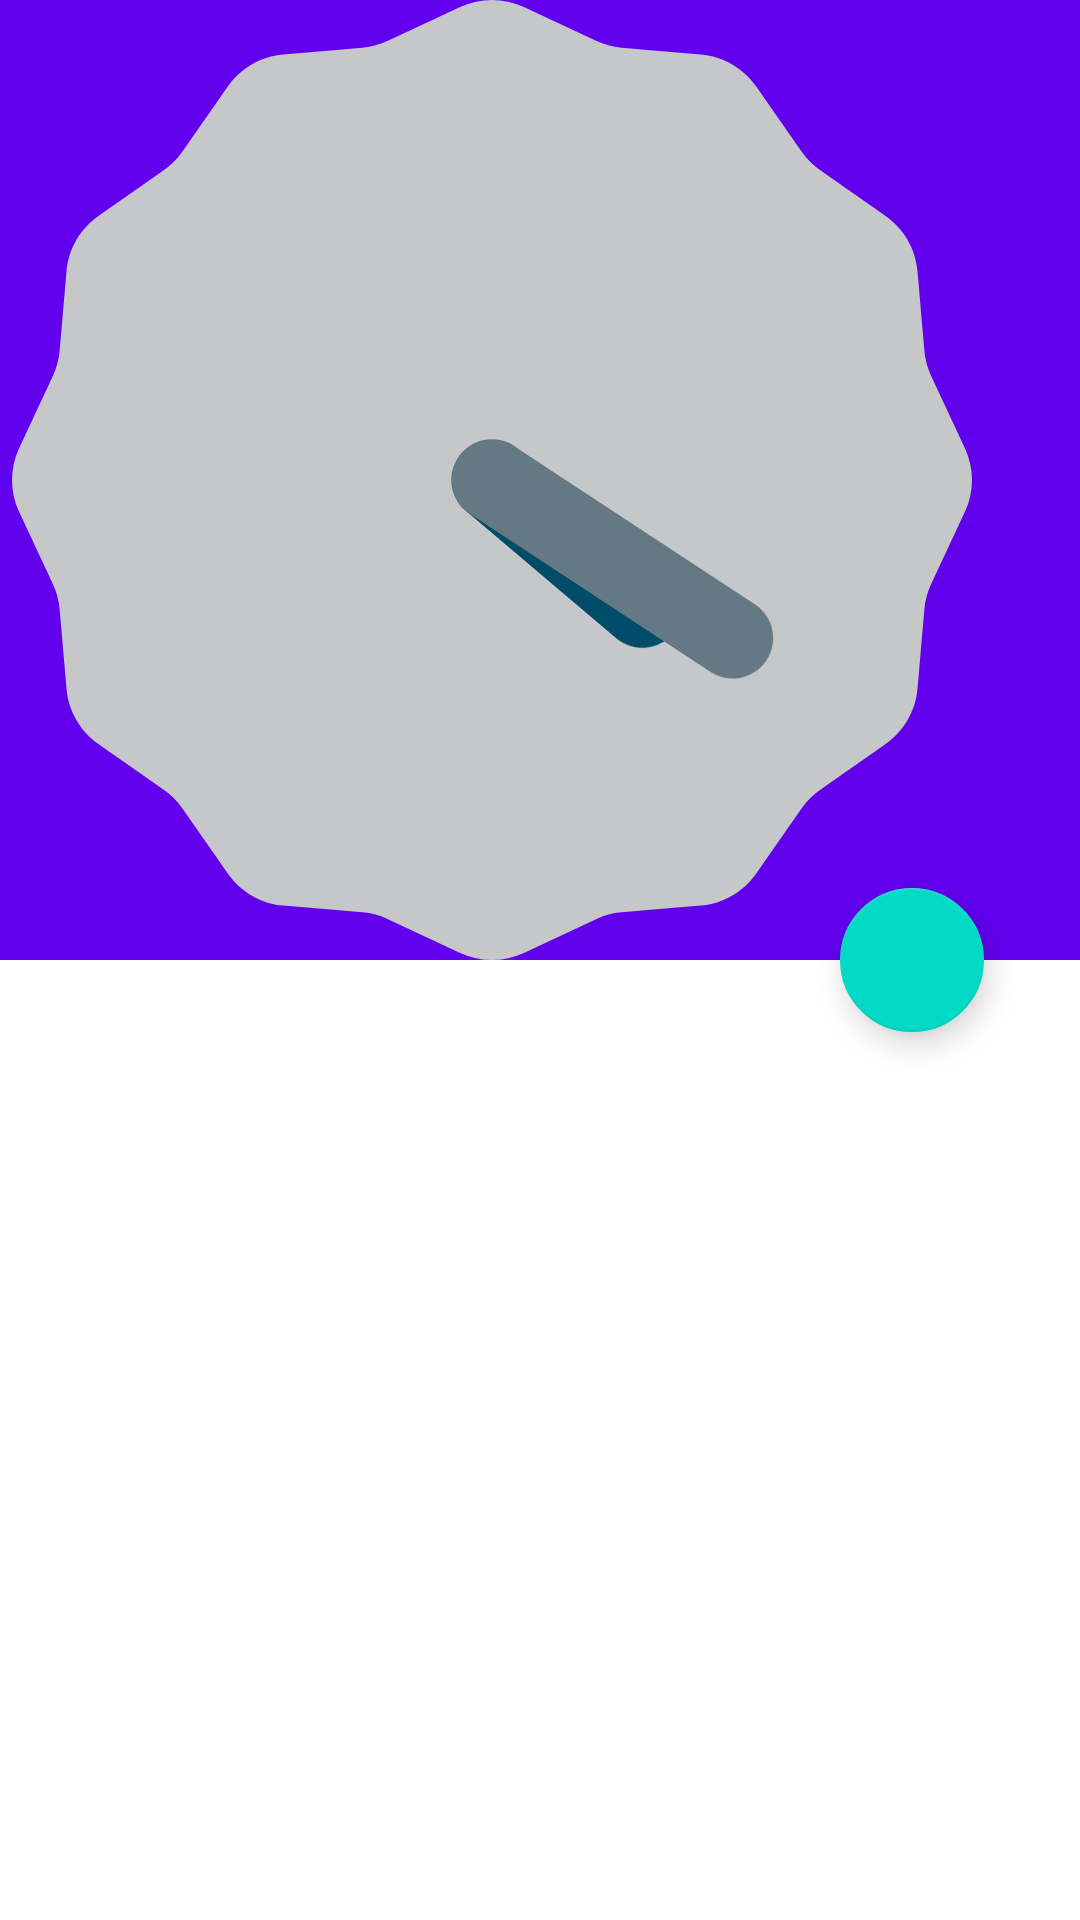

Write the Android layout XML for this screen, with the resource values it uses.
<!-- AndroidManifest.xml: fallback theme Theme.MaterialComponents.DayNight.NoActionBar -->
<!-- res/layout/task_details.xml -->
<?xml version="1.0" encoding="utf-8"?>
<RelativeLayout xmlns:android="http://schemas.android.com/apk/res/android"
                xmlns:tools="http://schemas.android.com/tools"
                xmlns:app="http://schemas.android.com/apk/res-auto"
                android:layout_width="match_parent" android:layout_height="match_parent"
                tools:context=".ui.task.details.TaskDetailsFragment">

    <LinearLayout android:layout_width="match_parent"
                  android:layout_height="match_parent"
                  android:orientation="vertical">


        <FrameLayout android:layout_width="match_parent"
                     android:layout_height="0dp"
                     android:layout_weight="1"
                     android:background="@color/colorPrimary">

            <RelativeLayout android:layout_width="wrap_content"
                            android:layout_height="match_parent"
                            android:layout_gravity="center"
                            tools:ignore="UselessParent">


                <AnalogClock android:id="@+id/clock"
                             android:layout_width="wrap_content"
                             android:layout_height="wrap_content"
                             android:layout_centerVertical="true"
                             tools:layout_width="128dp"
                             tools:layout_height="128dp"/>

                <TextView android:id="@+id/tv_day"
                          android:layout_width="wrap_content"
                          android:layout_height="wrap_content"
                          android:layout_toEndOf="@id/clock"
                          android:layout_above="@id/clock"
                          android:layout_marginBottom="@dimen/padding"
                          android:textColor="@android:color/white"
                          android:textSize="@dimen/accent_text_size"
                          android:layout_marginStart="-24dp"
                          android:textStyle="italic"
                          tools:text="Wednesdey"/>

                <TextView android:id="@+id/tv_month"
                          android:layout_width="wrap_content"
                          android:layout_height="wrap_content"
                          android:layout_toEndOf="@id/clock"
                          android:layout_marginStart="@dimen/padding_extra_large"
                          android:layout_centerVertical="true"
                          android:textColor="@android:color/white"
                          android:textSize="@dimen/accent_text_size"
                          android:textStyle="italic"
                          tools:text="17 October"/>

                <TextView android:id="@+id/tv_time"
                          android:layout_width="wrap_content"
                          android:layout_height="wrap_content"
                          android:layout_toEndOf="@id/clock"
                          android:layout_below="@id/clock"
                          android:layout_marginTop="@dimen/padding"
                          android:layout_marginStart="-24dp"
                          android:textColor="@android:color/white"
                          android:textSize="@dimen/accent_text_size"
                          android:textStyle="italic"
                          tools:text="11:00 PM"/>

            </RelativeLayout>

        </FrameLayout>


        <RelativeLayout android:layout_width="match_parent"
                        android:layout_height="0dp"
                        android:layout_weight="1"
                        android:padding="@dimen/padding_extra_large">

            <TextView android:id="@+id/tv_title"
                      android:layout_width="match_parent"
                      android:layout_height="match_parent"
                      android:layout_above="@id/details_wrapper"
                      android:layout_marginBottom="@dimen/padding_large"
                      android:textSize="@dimen/accent_text_size"
                      tools:text="Title"/>

            <LinearLayout android:id="@+id/details_wrapper"
                          android:layout_width="match_parent"
                          android:layout_height="wrap_content"
                          android:layout_alignParentBottom="true"
                          android:layout_marginEnd="@dimen/icon_large"
                          android:paddingEnd="@dimen/padding_large"
                          android:orientation="vertical">


                <TextView android:id="@+id/tv_priority"
                          android:layout_width="match_parent"
                          android:layout_height="wrap_content"
                          android:textSize="@dimen/accent_text_size"
                          android:layout_marginBottom="@dimen/padding"
                          tools:text="Priority: High"/>

                <TextView android:id="@+id/tv_notification"
                          android:layout_width="match_parent"
                          android:layout_height="wrap_content"
                          android:textSize="@dimen/accent_text_size"
                          android:layout_marginBottom="@dimen/padding"
                          tools:text="Notification allowed"/>

            </LinearLayout>

        </RelativeLayout>

    </LinearLayout>

    <com.google.android.material.floatingactionbutton.FloatingActionButton
            android:id="@+id/btn_edit"
            android:layout_width="wrap_content"
            android:layout_height="wrap_content"
            android:layout_centerVertical="true"
            android:layout_alignParentEnd="true"
            android:layout_marginEnd="@dimen/padding_extra_large"
            android:src="@drawable/ic_edit"
            app:fabCustomSize="@dimen/icon_large"
            app:rippleColor="@color/colorPrimary"
            tools:ignore="RelativeOverlap"/>

</RelativeLayout>
<!-- resources referenced by this layout -->
<resources>
  <dimen name="accent_text_size">18sp</dimen>
  <dimen name="icon_large">48dp</dimen>
  <dimen name="padding">8dp</dimen>
  <dimen name="padding_extra_large">32dp</dimen>
  <dimen name="padding_large">16dp</dimen>
  <!-- not gathered from this repository: default colours our renderer supplied (Android Studio template values) -->
  <color name="colorPrimary">#FF6200EE</color>
</resources>
